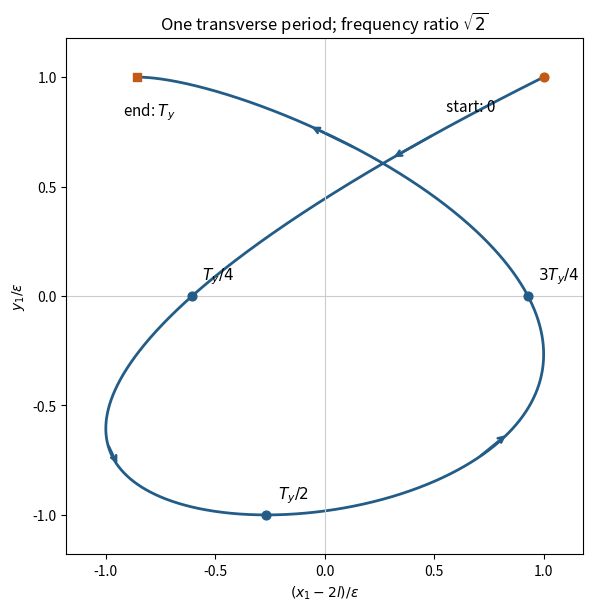

Generate this figure with matplotlib:
"""Calculated first-period trajectory for two equally displaced prestressed masses."""
import numpy as np
import matplotlib.pyplot as plt
s = np.linspace(0, 1, 1601)
x, y = np.cos(2*np.pi*np.sqrt(2)*s), np.cos(2*np.pi*s)
fig, ax = plt.subplots(figsize=(6.4, 6), facecolor='white', layout='constrained')
ax.plot(x, y, color='#235d87', lw=2)
for q, label, offset in [(0, 'start: 0', (-70,-25)), (.25, r'$T_y/4$', (7,12)), (.5, r'$T_y/2$', (8,12)), (.75, r'$3T_y/4$', (7,12)), (1, r'end: $T_y$', (-10,-28))]:
    point = np.array([np.cos(2*np.pi*np.sqrt(2)*q), np.cos(2*np.pi*q)])
    ax.scatter(*point, color='#c25a17' if q in (0,1) else '#235d87', marker='s' if q == 1 else 'o', s=40, zorder=4)
    ax.annotate(label, point, xytext=offset, textcoords='offset points', fontsize=11)
for q in (.13, .38, .63, .88):
    a, b = q-.012, q+.012
    ax.annotate('', (np.cos(2*np.pi*np.sqrt(2)*b),np.cos(2*np.pi*b)), (np.cos(2*np.pi*np.sqrt(2)*a),np.cos(2*np.pi*a)), arrowprops=dict(arrowstyle='->',color='#235d87',lw=1.8))
ax.axhline(0, color='.8', lw=.8); ax.axvline(0, color='.8', lw=.8)
ax.set(xlim=(-1.18,1.18), ylim=(-1.18,1.18), xlabel=r'$(x_1-2l)/\epsilon$', ylabel=r'$y_1/\epsilon$', title='One transverse period; frequency ratio '+r'$\sqrt{2}$', aspect='equal')
fig.savefig('paper-1-gp2012-spring-trajectory.png', dpi=170, facecolor='white')
plt.close(fig)
